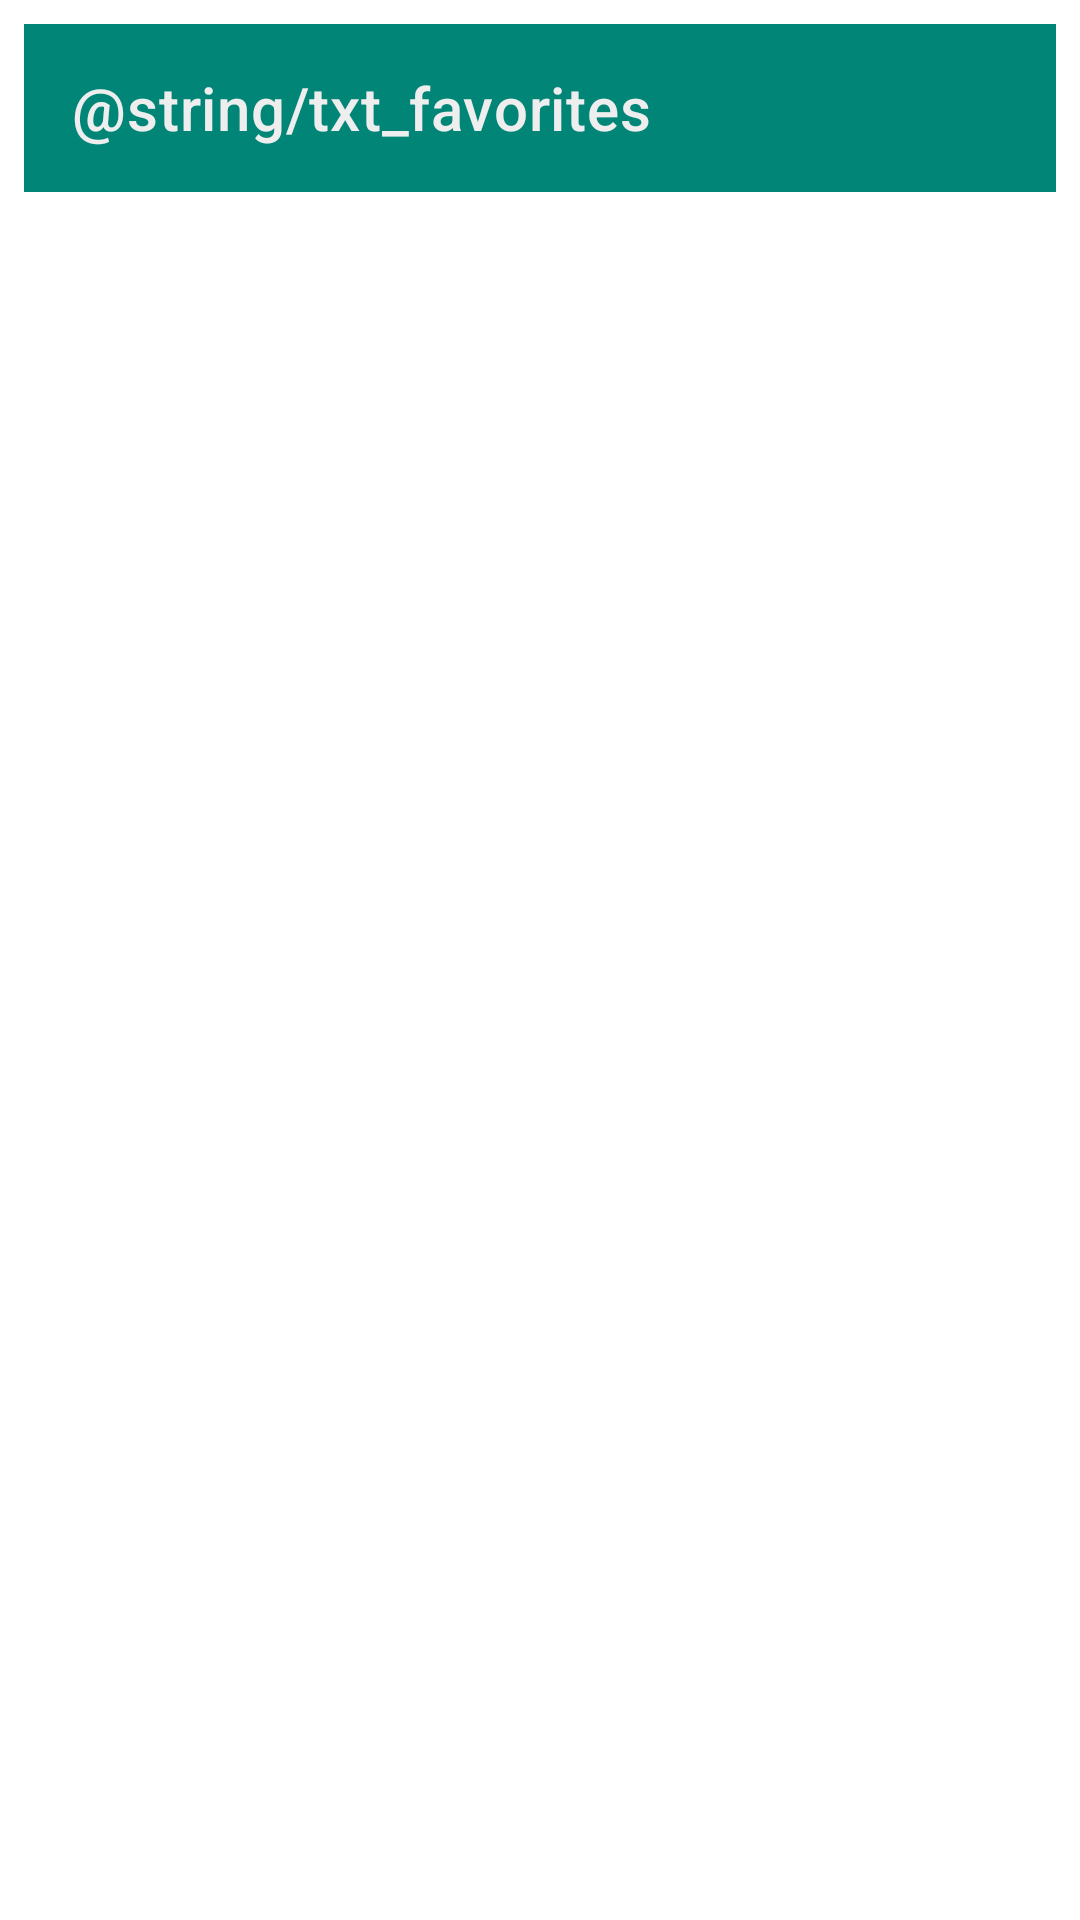

Android layout source for this screen:
<!-- AndroidManifest.xml: application theme AppTheme -->
<!-- res/layout/activity_starred_recipes.xml -->
<?xml version="1.0" encoding="utf-8"?>
<androidx.constraintlayout.widget.ConstraintLayout xmlns:android="http://schemas.android.com/apk/res/android"
    xmlns:app="http://schemas.android.com/apk/res-auto"
    xmlns:tools="http://schemas.android.com/tools"
    android:layout_width="match_parent"
    android:layout_height="match_parent"
    tools:context=".ui.favorites.FavoritesActivity">

    <androidx.appcompat.widget.Toolbar
        android:id="@+id/toolbar_favorites"
        android:layout_width="match_parent"
        android:layout_height="?attr/actionBarSize"
        android:layout_marginStart="8dp"
        android:layout_marginTop="8dp"
        android:layout_marginEnd="8dp"
        android:background="@color/colorPrimary"
        android:elevation="@dimen/elevation_app_bar"
        app:layout_constraintEnd_toEndOf="parent"
        app:layout_constraintStart_toStartOf="parent"
        app:layout_constraintTop_toTopOf="parent"
        app:popupTheme="@style/AppTheme.PopupOverlay"
        app:title="@string/txt_favorites"
        app:titleTextColor="@color/white" />

    <androidx.recyclerview.widget.RecyclerView
        android:id="@+id/rv_saved_recipe_list"
        android:layout_width="0dp"
        android:layout_height="0dp"
        android:layout_marginStart="8dp"
        android:layout_marginTop="4dp"
        android:layout_marginEnd="8dp"
        android:layout_marginBottom="4dp"
        app:layout_constrainedHeight="true"
        app:layout_constrainedWidth="true"
        app:layout_constraintBottom_toBottomOf="parent"
        app:layout_constraintEnd_toEndOf="parent"
        app:layout_constraintStart_toStartOf="parent"
        app:layout_constraintTop_toBottomOf="@+id/toolbar_favorites"
        tools:listitem="@layout/item_recipe">

    </androidx.recyclerview.widget.RecyclerView>

    <ProgressBar
        android:id="@+id/progress_indicator_favorites"
        android:layout_width="@dimen/box_big"
        android:layout_height="@dimen/box_big"
        android:layout_marginStart="8dp"
        android:layout_marginTop="8dp"
        android:layout_marginEnd="8dp"
        android:layout_marginBottom="8dp"
        android:visibility="gone"
        app:layout_constraintBottom_toBottomOf="parent"
        app:layout_constraintEnd_toEndOf="parent"
        app:layout_constraintStart_toStartOf="parent"
        app:layout_constraintTop_toTopOf="parent" />

    <TextView
        android:id="@+id/tv_error_favorites"
        android:layout_width="wrap_content"
        android:layout_height="wrap_content"
        android:gravity="center"
        android:textColor="#232323"
        android:textSize="24sp"
        android:textStyle="bold|italic"
        android:visibility="gone"
        app:layout_constraintBottom_toBottomOf="parent"
        app:layout_constraintEnd_toEndOf="parent"
        app:layout_constraintStart_toStartOf="parent"
        app:layout_constraintTop_toTopOf="parent"
        tools:text="Something went wrong, please try again" />

</androidx.constraintlayout.widget.ConstraintLayout>
<!-- res/layout/item_recipe.xml (included above) -->
<?xml version="1.0" encoding="utf-8"?>
<androidx.constraintlayout.widget.ConstraintLayout xmlns:android="http://schemas.android.com/apk/res/android"
    xmlns:app="http://schemas.android.com/apk/res-auto"
    xmlns:tools="http://schemas.android.com/tools"
    android:layout_width="match_parent"
    android:layout_height="wrap_content"
    android:layout_margin="@dimen/margin_small"
    android:background="@drawable/bg_rounded"
    android:elevation="@dimen/margin_small"
    android:paddingBottom="8dp">

    <com.mikhaellopez.circularimageview.CircularImageView
        android:id="@+id/img_recipe"
        android:layout_width="120dp"
        android:layout_height="120dp"
        android:layout_alignParentStart="true"
        android:layout_alignParentTop="true"
        android:layout_margin="@dimen/margin_medium"
        android:layout_marginStart="8dp"
        android:layout_marginTop="8dp"
        android:layout_marginBottom="8dp"
        android:contentDescription="@string/app_name"
        android:scaleType="centerCrop"
        app:civ_border_color="#454545"
        app:civ_border_width="2dp"
        app:layout_constraintBottom_toBottomOf="parent"
        app:layout_constraintStart_toStartOf="parent"
        app:layout_constraintTop_toTopOf="parent"
        app:srcCompat="@drawable/logo_tile" />


    <TextView
        android:id="@+id/tvRecipeName"
        android:layout_width="0dp"
        android:layout_height="wrap_content"
        android:layout_marginStart="4dp"
        android:layout_marginTop="8dp"
        android:layout_marginEnd="4dp"
        android:gravity="center"
        android:textColor="#010101"
        android:textSize="20sp"
        android:textStyle="bold|italic"
        app:layout_constrainedWidth="true"
        app:layout_constraintEnd_toEndOf="parent"
        app:layout_constraintStart_toEndOf="@+id/img_recipe"
        app:layout_constraintTop_toTopOf="parent"
        tools:text="Garlic Pesto Pasta" />

    <com.google.android.material.chip.ChipGroup
        android:id="@+id/ingredients_chips_group"
        android:layout_width="0dp"
        android:layout_height="wrap_content"
        android:layout_marginStart="12dp"
        android:layout_marginTop="12dp"
        android:layout_marginEnd="12dp"
        android:focusable="false"
        android:focusableInTouchMode="false"
        android:maxHeight="100dp"
        android:saveEnabled="false"
        app:layout_constrainedWidth="true"
        app:layout_constraintEnd_toEndOf="parent"
        app:layout_constraintStart_toEndOf="@+id/img_recipe"
        app:layout_constraintTop_toBottomOf="@+id/tvRecipeName">

    </com.google.android.material.chip.ChipGroup>

    <ImageView
        android:id="@+id/img_star"
        android:layout_width="48dp"
        android:layout_height="48dp"
        android:layout_marginStart="4dp"
        android:layout_marginTop="4dp"
        android:visibility="visible"
        app:layout_constraintStart_toStartOf="parent"
        app:layout_constraintTop_toTopOf="parent"
        android:contentDescription="@string/txt_star"
        app:srcCompat="@drawable/ic_star_white_mono" />

</androidx.constraintlayout.widget.ConstraintLayout>
<!-- resources referenced by this layout -->
<resources>
  <color name="colorPrimary">#008577</color>
  <color name="white">#EEEEEE</color>
  <dimen name="box_big">120dp</dimen>
  <dimen name="margin_medium">8dp</dimen>
  <dimen name="margin_small">4dp</dimen>
  <!-- drawable bg_rounded (drawable) -->
  <?xml version="1.0" encoding="utf-8"?>
  <shape xmlns:android="http://schemas.android.com/apk/res/android">
      <solid android:color="#CDCDCD" />
      <corners android:radius="@dimen/margin_medium" />
      <stroke
          android:width="2dp"
          android:color="#343434" />
  </shape>
  <!-- drawable ic_star_white_mono (drawable) -->
  <vector android:height="24dp" android:tint="#F8F8F8"
      android:viewportHeight="24.0" android:viewportWidth="24.0"
      android:width="24dp" xmlns:android="http://schemas.android.com/apk/res/android">
      <path android:fillColor="#FF000000" android:pathData="M11.99,2C6.47,2 2,6.48 2,12s4.47,10 9.99,10C17.52,22 22,17.52 22,12S17.52,2 11.99,2zM16.23,18L12,15.45 7.77,18l1.12,-4.81 -3.73,-3.23 4.92,-0.42L12,5l1.92,4.53 4.92,0.42 -3.73,3.23L16.23,18z"/>
  </vector>
  <!-- drawable logo_tile: png bitmap (drawable-nodpi, 8161 bytes) -->
  <string name="app_name">Recipe Puppy</string>
  <style name="AppTheme.PopupOverlay" parent="ThemeOverlay.AppCompat.Light" />
  <style name="AppTheme" parent="Theme.MaterialComponents.Light.NoActionBar">
          
          <item name="colorPrimary">@color/colorPrimary</item>
          <item name="colorPrimaryDark">@color/colorPrimaryDark</item>
          <item name="colorAccent">@color/colorAccent</item>
          <item name="actionOverflowButtonStyle">@style/overflow_menu_icon_style</item>
      </style>
  <color name="colorPrimaryDark">#00574B</color>
  <color name="colorAccent">#D81B60</color>
  <style name="overflow_menu_icon_style">
          <item name="android:src">@drawable/ic_more_vert_mono</item>
      </style>
</resources>
